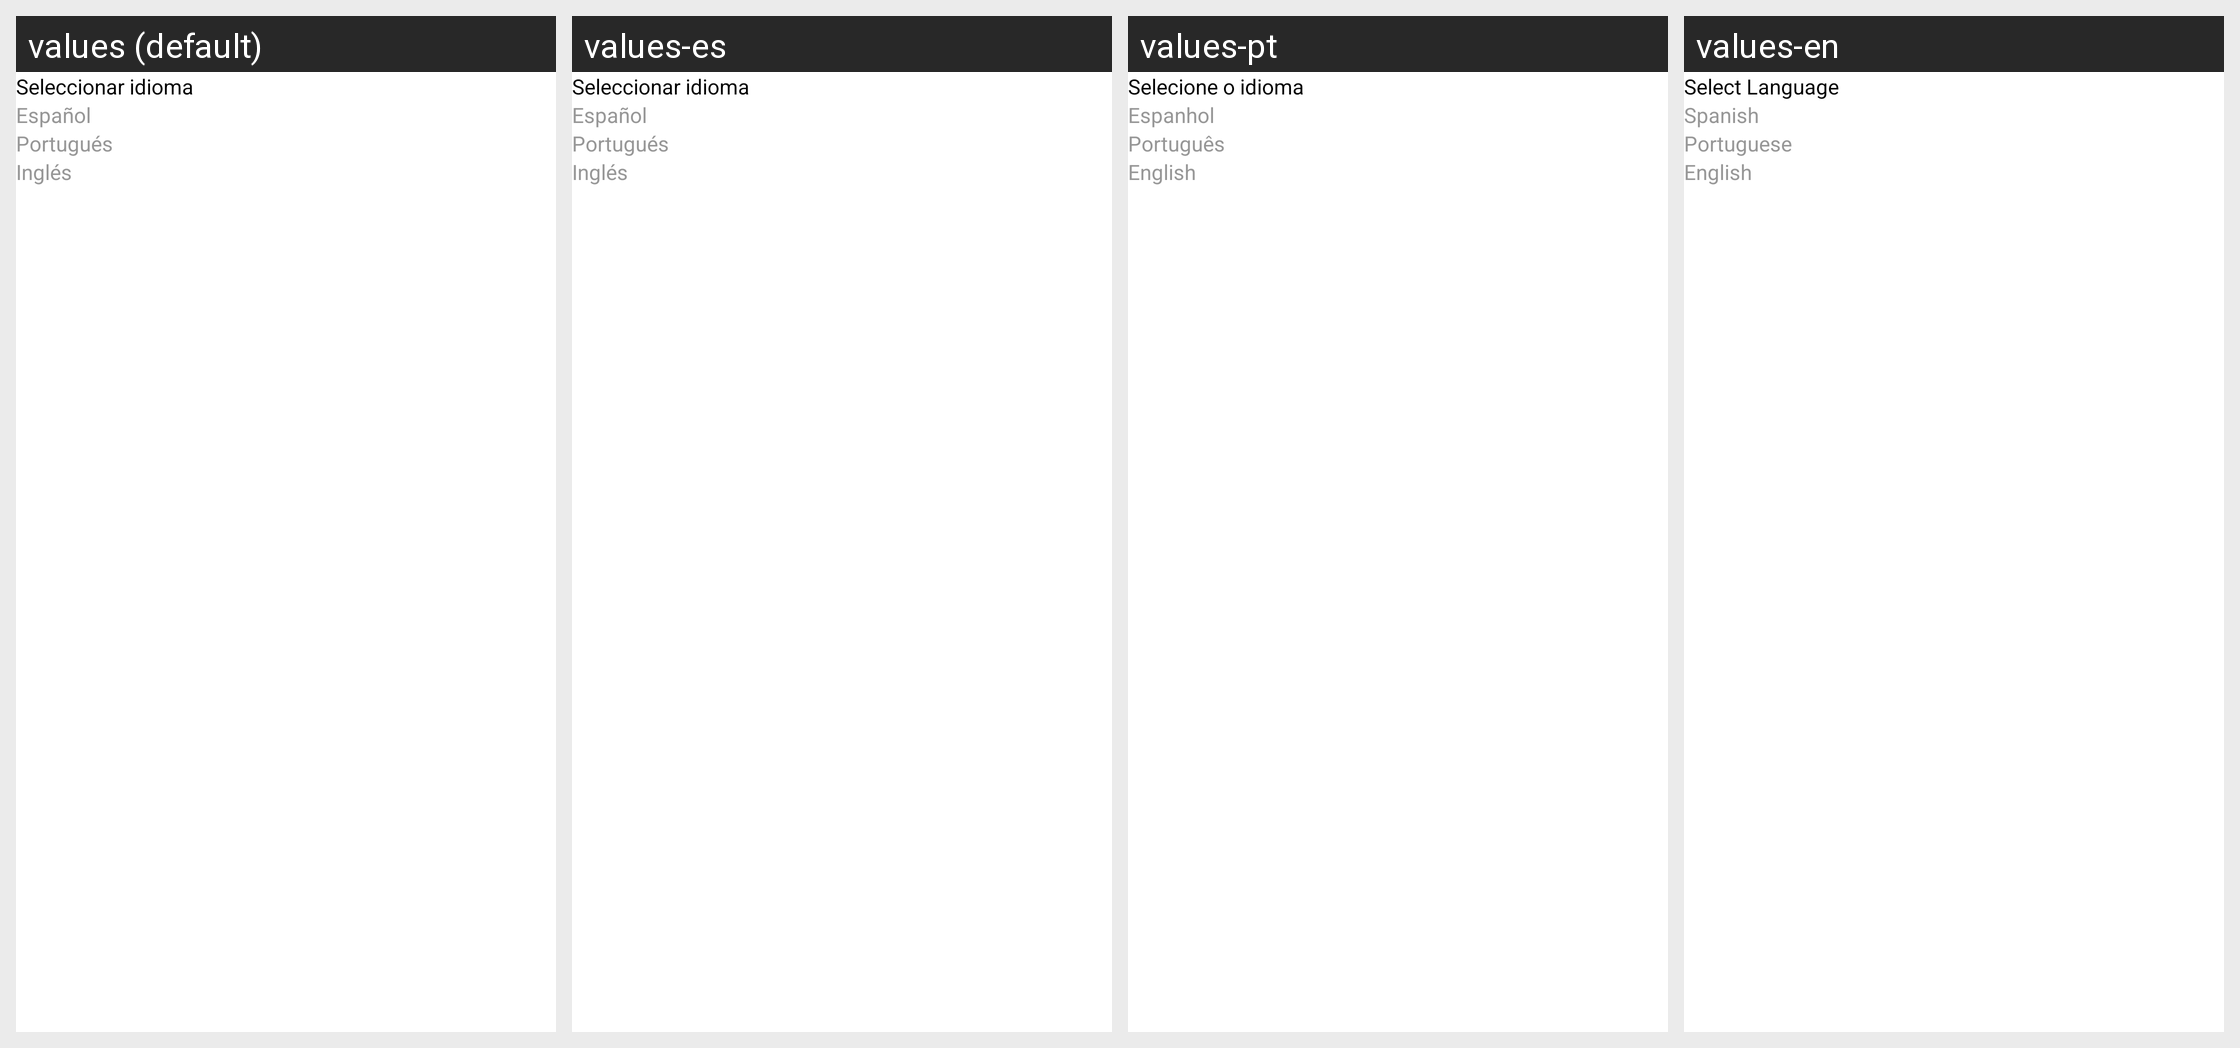

Here is an Android app screen in its default locale and in the app's own translations. Write out the translated-string differences for the strings that appear on this screen.
Android screen res/layout/langauge_popup_window.xml rendered under 4 locales, left to right: values (default), values-es, values-pt, values-en. Device: Nexus 5 (rendered at 1080×1920; each locale shown at half size, 540×960, under a caption strip naming it); theme Theme.MarcaDeChoferes.
Strings drawn on this screen, with the default value and each locale's value (text and hints the layout hard-codes, and strings that could not be matched under every locale, appear in the picture but are not listed):

select_language
  values: Seleccionar idioma
  values-es: Seleccionar idioma
  values-pt: Selecione o idioma
  values-en: Select Language

spanish
  values: Español
  values-es: Español
  values-pt: Espanhol
  values-en: Spanish

portogous
  values: Portugués
  values-es: Portugués
  values-pt: Português
  values-en: Portuguese

english
  values: Inglés
  values-es: Inglés
  values-pt: English
  values-en: English
